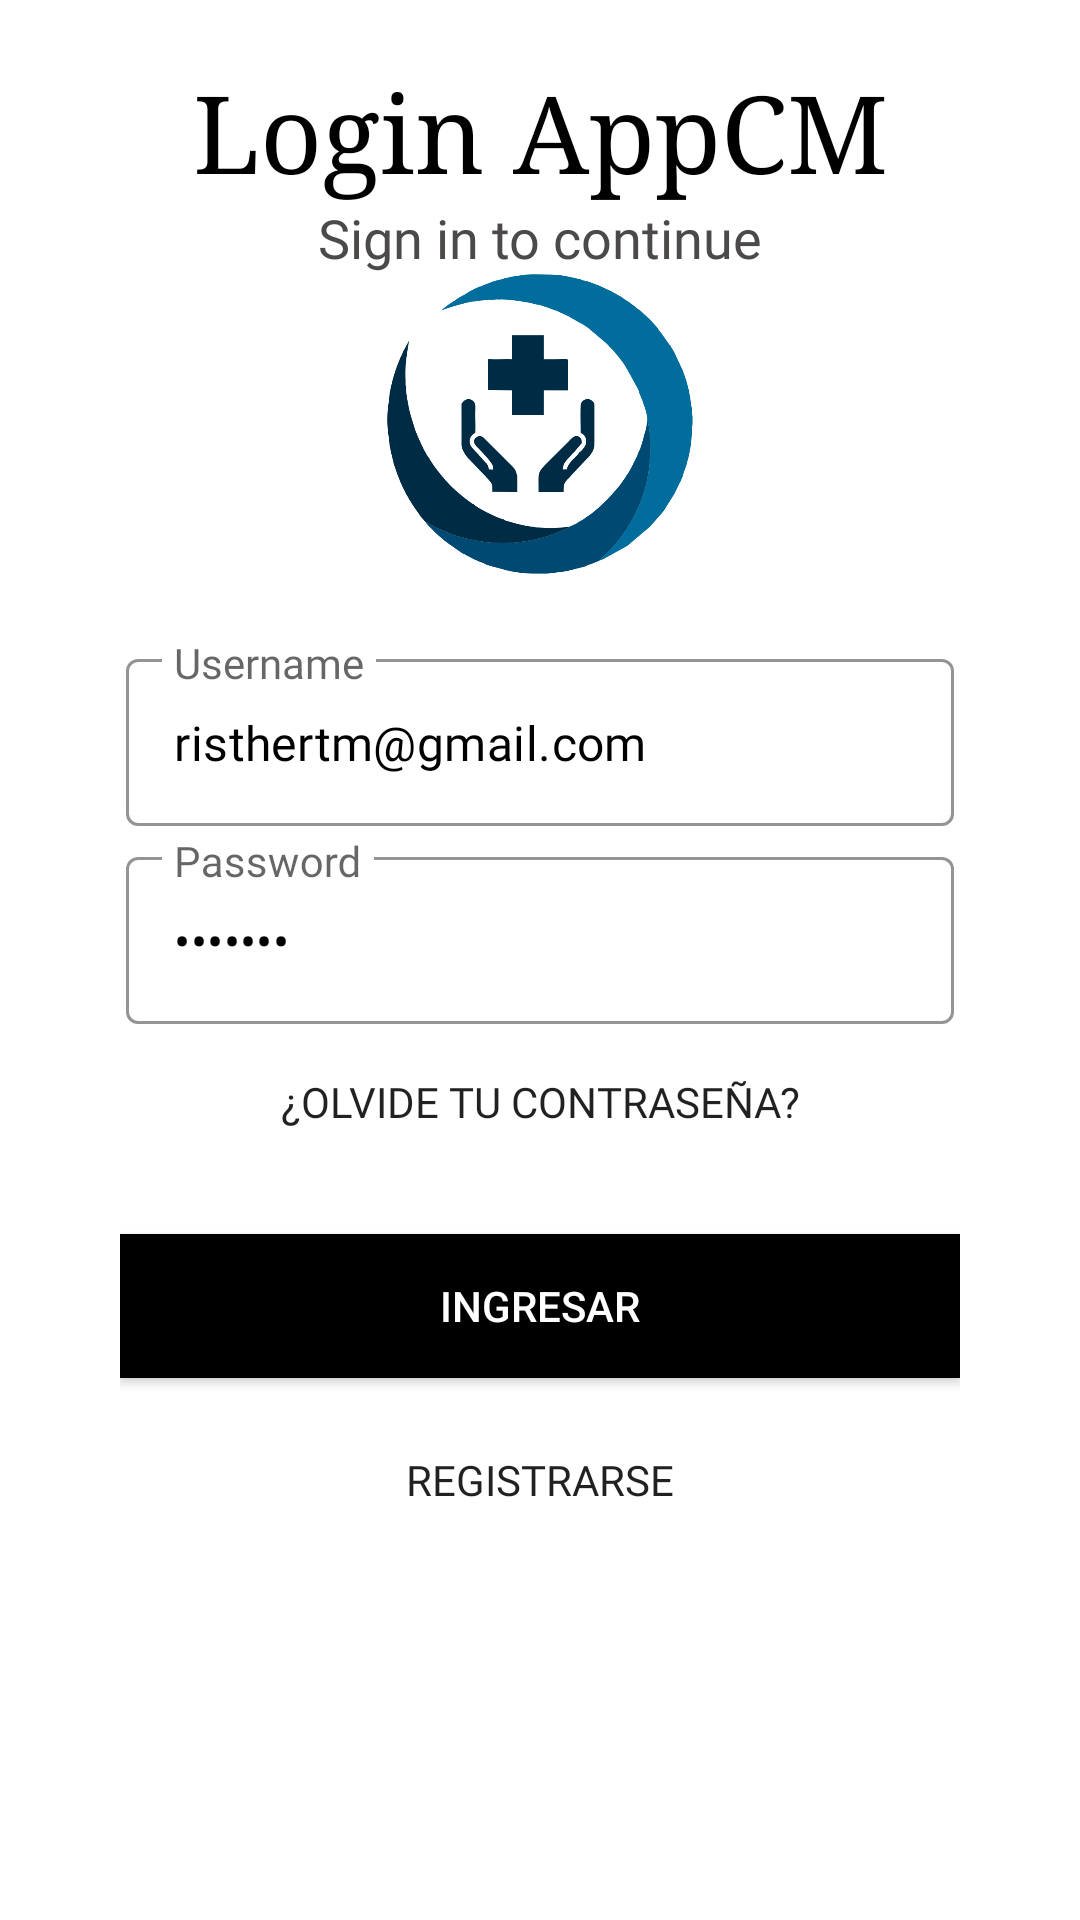

Write the Android layout XML for this screen, with the resource values it uses.
<!-- AndroidManifest.xml: activity theme AppTheme -->
<!-- res/layout/activity_login.xml -->
<?xml version="1.0" encoding="utf-8"?>
<LinearLayout xmlns:android="http://schemas.android.com/apk/res/android"
    xmlns:app="http://schemas.android.com/apk/res-auto"
    xmlns:tools="http://schemas.android.com/tools"
    android:layout_width="match_parent"
    android:layout_height="match_parent"
    tools:context=".Activity.LoginActivity"
    android:orientation="vertical"
    android:background="@color/colorWhite"
    android:padding="20dp">

    <TextView
        android:id="@+id/logo_name"
        android:layout_width="match_parent"
        android:layout_height="wrap_content"
        android:fontFamily="serif"
        android:padding="0dp"
        android:text="@string/titulologin"
        android:textAlignment="center"
        android:textColor="@color/colorBlack"
        android:textSize="36sp" />

    <TextView
        android:id="@+id/slogan_name"
        android:layout_width="match_parent"
        android:layout_height="wrap_content"
        android:fontFamily="@font/arima_madurai_light"
        android:text="Sign in to continue"
        android:textAlignment="center"
        android:textColor="@color/colorgrizclaro"
        android:textSize="18sp" />

    <ImageView
        android:id="@+id/imvAdmin"
        android:layout_width="match_parent"
        android:layout_height="100dp"
        android:src="@drawable/panel" />

    <ScrollView
        android:layout_width="match_parent"
        android:layout_height="wrap_content">


        <LinearLayout
            android:layout_width="match_parent"
            android:layout_height="wrap_content"
            android:layout_margin="20dp"
            android:layout_marginBottom="20dp"
            android:orientation="vertical">


            <com.google.android.material.textfield.TextInputLayout
                android:layout_width="match_parent"
                android:layout_height="wrap_content"
                style="@style/Widget.MaterialComponents.TextInputLayout.OutlinedBox"
                android:hint="Username"
                android:padding="2dp"
                app:boxStrokeColor="@color/colorBlack"
                app:hintTextAppearance="@style/hintTheme">

                <com.google.android.material.textfield.TextInputEditText
                    android:id="@+id/editusuario"
                    android:layout_width="match_parent"
                    android:layout_height="match_parent"
                    android:fontFamily="@font/muli_light_italic"
                    android:inputType="text"
                    android:text="risthertm@gmail.com"
                    android:textColor="@color/colorBlack" />
            </com.google.android.material.textfield.TextInputLayout>

            <com.google.android.material.textfield.TextInputLayout
                android:layout_width="match_parent"
                android:layout_height="wrap_content"
                style="@style/Widget.MaterialComponents.TextInputLayout.OutlinedBox"
                android:hint="Password"
                android:padding="2dp"

                app:boxStrokeColor="@color/colorBlack"
                app:hintTextAppearance="@style/hintTheme">

                <com.google.android.material.textfield.TextInputEditText
                    android:id="@+id/editclave"
                    android:layout_width="match_parent"
                    android:layout_height="wrap_content"
                    android:fontFamily="@font/muli_light_italic"
                    android:inputType="textPassword"
                    android:text="7777777"
                    android:textColor="@color/colorBlack" />
            </com.google.android.material.textfield.TextInputLayout>

            <Button
                android:id="@+id/idRESTABLECER"
                android:layout_width="match_parent"
                android:layout_height="wrap_content"
                android:layout_alignParentEnd="true"
                android:layout_alignParentRight="true"
                android:background="#00000000"
                android:fontFamily="@font/arima_madurai_medium"
                android:text="¿Olvide tu Contraseña?" />
            <Button
                android:id="@+id/btnREscpecialidades"
                android:layout_width="match_parent"
                android:layout_height="wrap_content"
                android:text="Ingresar"
                android:background="@color/colorBlack"
                android:textColor="@color/colorWhite"
                android:layout_marginTop="20dp"/>

            <Button
                android:id="@+id/idREGISTRAR"
                android:layout_width="match_parent"
                android:layout_height="wrap_content"
                android:layout_gravity="center"
                android:layout_marginTop="10dp"
                android:layout_marginBottom="15dp"
                android:background="#00000000"
                android:fontFamily="@font/arima_madurai_medium"
                android:text="Registrarse" />

        </LinearLayout>

    </ScrollView>

</LinearLayout>
<!-- resources referenced by this layout -->
<resources>
  <color name="colorBlack">#000000</color>
  <color name="colorWhite">#fff</color>
  <color name="colorgrizclaro">#4C4949</color>
  <!-- drawable panel: png bitmap (drawable, 43921 bytes) -->
  <string name="titulologin">Login AppCM</string>
  <style name="hintTheme" parent="@style/TextAppearance.AppCompat">
          <item name="android:textColor">@color/colorBlack</item>
      </style>
  <style name="AppTheme" parent="Theme.MaterialComponents.Light.NoActionBar.Bridge">
          
          <item name="colorPrimary">@color/colorgrizclaro</item>
          <item name="colorPrimaryDark">@color/colorPrimaryDark</item>
          <item name="colorAccent">@color/colorgrizclaro</item>
          <item name="android:statusBarColor">#00000000</item>
      </style>
      //el tema NoActionBar nos permite tener una pantalla completa sin turbal
  <color name="colorPrimaryDark">#3700B3</color>
</resources>
